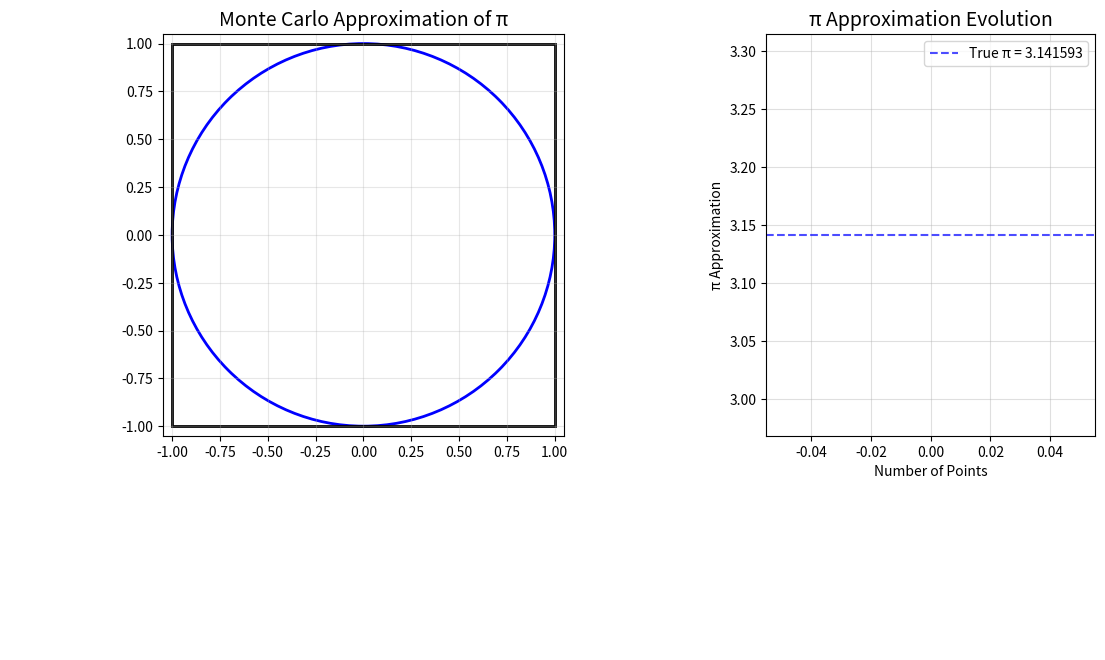

Python code for this plot:
import numpy as np
import matplotlib.pyplot as plt
import matplotlib.animation as animation
from matplotlib.patches import Circle, Rectangle
import math


n_points_per_frame = 100
max_points = 10000


fig = plt.figure(figsize=(14, 8))
grid = plt.GridSpec(2, 3, height_ratios=[3, 1], width_ratios=[1, 1, 1], hspace=0.3, wspace=0.15)


ax1 = plt.subplot(grid[0, :2])
ax1.set_xlim(-1.05, 1.05)
ax1.set_ylim(-1.05, 1.05)
ax1.set_aspect('equal')
ax1.grid(alpha=0.3)
ax1.set_title("Monte Carlo Approximation of π", fontsize=14)


ax2 = plt.subplot(grid[0, 2])
ax2.set_title("π Approximation Evolution", fontsize=14)
ax2.set_xlabel("Number of Points")
ax2.set_ylabel("π Approximation")
ax2.grid(alpha=0.4)
ax2.axhline(y=math.pi, color='blue', linestyle='--', alpha=0.7, label=f'True π = {math.pi:.6f}')
ax2.legend(loc='upper right')


ax_stats = plt.subplot(grid[1, :])
ax_stats.axis('off')


circle = Circle((0, 0), 1, fill=False, color='blue', linewidth=2)
square = Rectangle((-1, -1), 2, 2, fill=False, color='black', linewidth=2)
ax1.add_patch(circle)
ax1.add_patch(square)


stats_text = ax_stats.text(0.01, 0.6, "", fontsize=12, ha='left', va='top')


points_inside_x, points_inside_y = [], []
points_outside_x, points_outside_y = [], []
pi_values = []
point_counts = []


inside_scatter = ax1.scatter([], [], s=5, color='green', alpha=0.6)
outside_scatter = ax1.scatter([], [], s=5, color='red', alpha=0.6)

pi_line, = ax2.plot([], [], 'r-', lw=2)

def init():
    """Initialize the animation"""
    inside_scatter.set_offsets(np.empty((0, 2)))
    outside_scatter.set_offsets(np.empty((0, 2)))
    pi_line.set_data([], [])
    stats_text.set_text("")
    return inside_scatter, outside_scatter, pi_line, stats_text

def update(frame):
    """Update the animation for each frame"""
    global points_inside_x, points_inside_y, points_outside_x, points_outside_y, pi_values, point_counts
    
    
    for _ in range(n_points_per_frame):
        x, y = np.random.uniform(-1, 1, 2)
        if x**2 + y**2 <= 1:
            points_inside_x.append(x)
            points_inside_y.append(y)
        else:
            points_outside_x.append(x)
            points_outside_y.append(y)
    
   
    inside_scatter.set_offsets(np.column_stack((points_inside_x, points_inside_y)))
    outside_scatter.set_offsets(np.column_stack((points_outside_x, points_outside_y)))
    
    
    total_points = len(points_inside_x) + len(points_outside_x)
    if total_points > 0:
        pi_approx = 4 * len(points_inside_x) / total_points
        pi_error = abs(pi_approx - math.pi)
        pi_accuracy = (1 - pi_error/math.pi) * 100
        
        
        pi_values.append(pi_approx)
        point_counts.append(total_points)
        
        
        pi_line.set_data(point_counts, pi_values)
        ax2.set_xlim(0, max(point_counts) * 1.1)
        
        
        max_error = max(0.1, max([abs(pv - math.pi) for pv in pi_values]))
        ax2.set_ylim(math.pi - max_error*1.5, math.pi + max_error*1.5)
        
        
        stats = f"""
Points inside circle: {len(points_inside_x):,} ({len(points_inside_x)/total_points*100:.2f}%)
Points outside circle: {len(points_outside_x):,} ({len(points_outside_x)/total_points*100:.2f}%)
Total points: {total_points:,}
π approximation: {pi_approx:.8f}
True π value: {math.pi:.8f}
Error: {pi_error:.8f} ({pi_accuracy:.4f}% accurate)
        """
        stats_text.set_text(stats)
    
    
    if total_points >= max_points:
        ani.event_source.stop()
        
    return inside_scatter, outside_scatter, pi_line, stats_text


ani = animation.FuncAnimation(
    fig, update, frames=range(max_points//n_points_per_frame),
    init_func=init, blit=True, interval=50)

plt.tight_layout()


plt.show()
